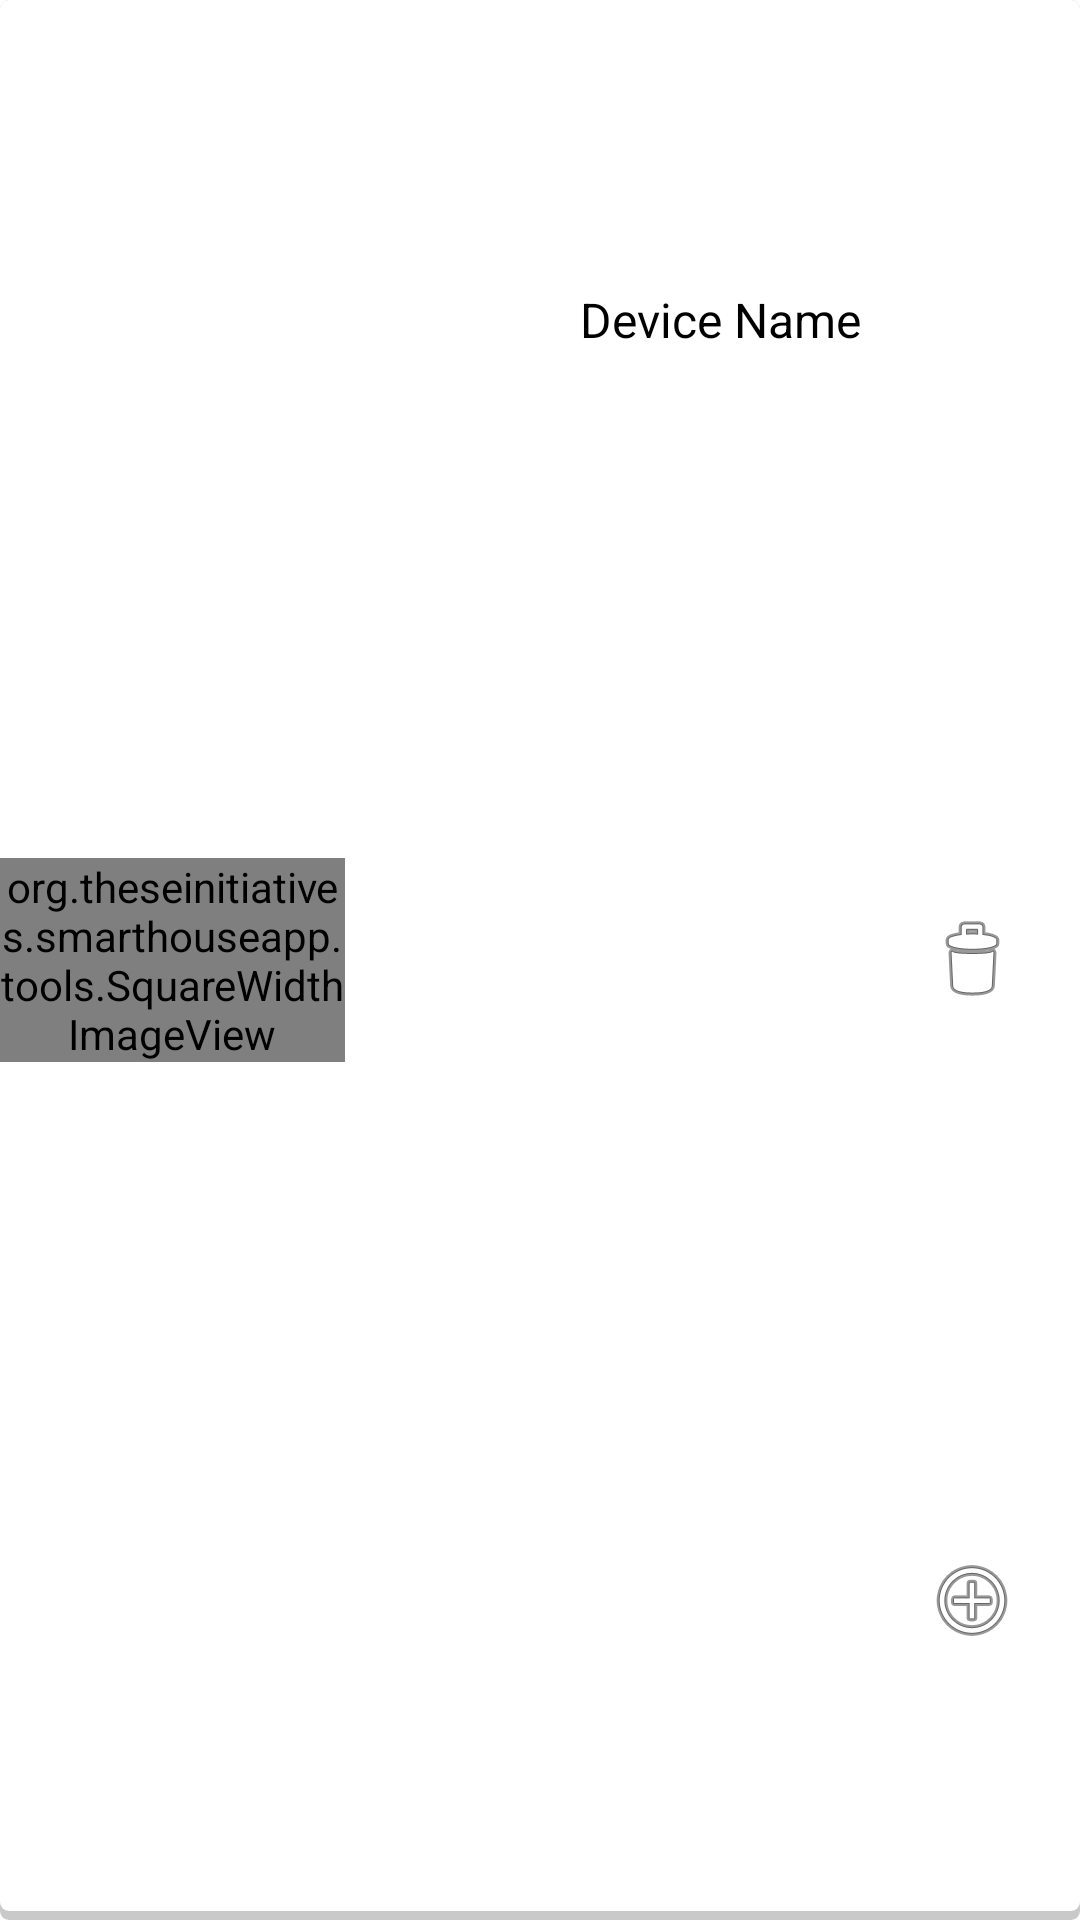

Write the Android layout XML for this screen, with the resource values it uses.
<!-- AndroidManifest.xml: application theme AppTheme -->
<!-- res/layout/device_list_layout.xml -->
<?xml version="1.0" encoding="utf-8"?>

<LinearLayout xmlns:android="http://schemas.android.com/apk/res/android"
    xmlns:app="http://schemas.android.com/apk/res-auto"
    xmlns:tools="http://schemas.android.com/tools"
    android:orientation="horizontal" android:layout_width="match_parent"
    android:layout_height="120dp"
    android:background="@drawable/shadow_border"
    android:id="@+id/deviceView"
    android:layout_margin="10px">

    <LinearLayout
        android:layout_width="wrap_content"
        android:layout_height="match_parent"
        android:layout_weight="2"
        android:gravity="center_vertical"
        android:layout_marginEnd="5dp">

        <org.theseinitiatives.smarthouseapp.tools.SquareWidthImageView
            android:id="@+id/deviceIcon"
            android:layout_width="match_parent"
            android:layout_height="wrap_content"
            tools:srcCompat="@drawable/lamp" />

    </LinearLayout>

    <LinearLayout
        android:layout_width="match_parent"
        android:layout_height="match_parent"
        android:layout_weight="1"
        android:orientation="vertical">

        <TextView
            android:id="@+id/deviceName"
            android:layout_width="match_parent"
            android:layout_height="0dp"
            android:layout_weight="1"
            android:textColor="#000000"
            android:textSize="16sp"
            android:gravity="center_vertical"
            android:textAlignment="center"
            android:text="Device Name" />

        <ImageView
            android:id="@+id/deleteAction"
            android:layout_width="wrap_content"
            android:layout_height="0dp"
            android:layout_weight="1"
            android:layout_gravity="right"
            android:layout_marginRight="20dp"
            app:srcCompat="@android:drawable/ic_menu_delete" />

        <ImageView
            android:id="@+id/addAction"
            android:layout_width="wrap_content"
            android:layout_height="0dp"
            android:layout_weight="1"
            android:layout_gravity="right"
            android:layout_marginRight="20dp"
            app:srcCompat="@android:drawable/ic_menu_add" />

    </LinearLayout>
</LinearLayout>
<!-- resources referenced by this layout -->
<resources>
  <!-- drawable lamp: png bitmap (drawable, 17195 bytes) -->
  <!-- drawable shadow_border (drawable) -->
  <?xml version="1.0" encoding="utf-8"?>
  
  <layer-list xmlns:android="http://schemas.android.com/apk/res/android">
      <item>
          <shape android:shape="rectangle">
              <solid android:color="#CABBBBBB"/>
              <corners android:radius="3dp" />
          </shape>
      </item>
  
      <item
          android:left="0dp"
          android:right="0dp"
          android:top="0dp"
          android:bottom="3dp">
          <shape android:shape="rectangle">
              <solid android:color="@android:color/white"/>
              <corners android:radius="3dp" />
          </shape>
      </item>
  </layer-list>
  <style name="AppTheme" parent="Theme.MaterialComponents.Light.DarkActionBar">
          
          <item name="colorPrimary">@color/colorPrimary</item>
          <item name="colorPrimaryDark">@color/colorPrimaryDark</item>
          <item name="colorAccent">@color/colorAccent</item>
      </style>
  <!-- not gathered from this repository: default colours our renderer supplied (Android Studio template values) -->
  <color name="colorPrimary">#FF6200EE</color>
  <color name="colorPrimaryDark">#FF3700B3</color>
  <color name="colorAccent">#FF03DAC5</color>
</resources>
